Dataset: skeletal_output (GitHub, Eva13-sys/smart_mirror). Classes: downward dog pose, goddess pose, plank pose, tree pose, warrior 2 pose.

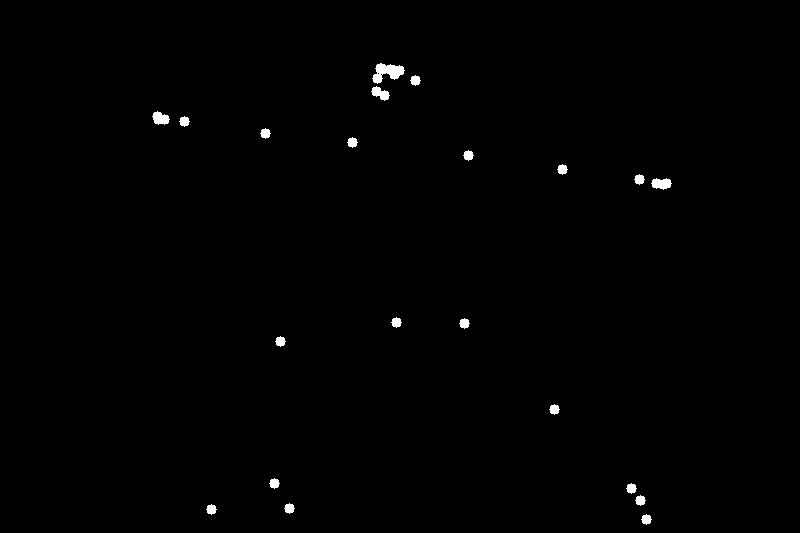
Label: warrior 2 pose

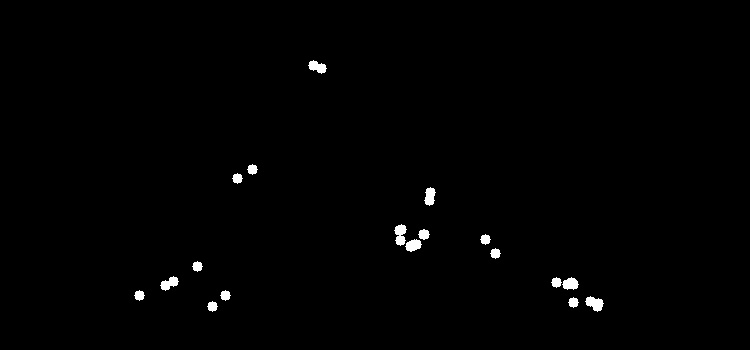
Label: downward dog pose

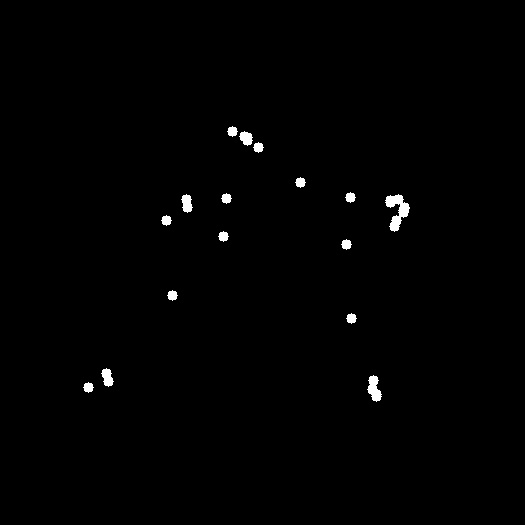
Label: plank pose

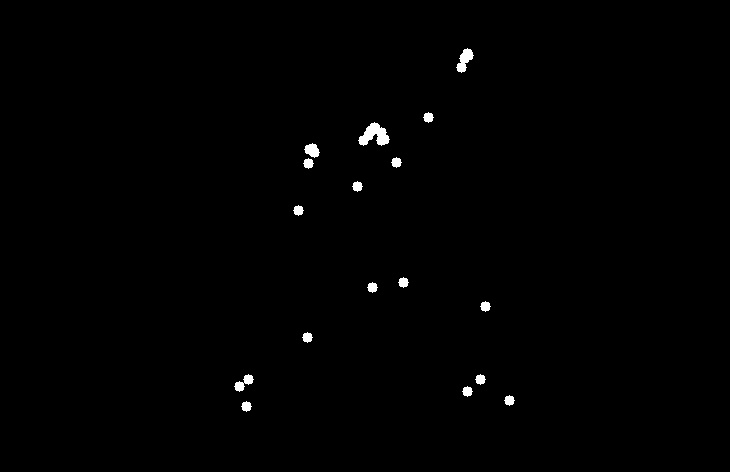
Label: goddess pose

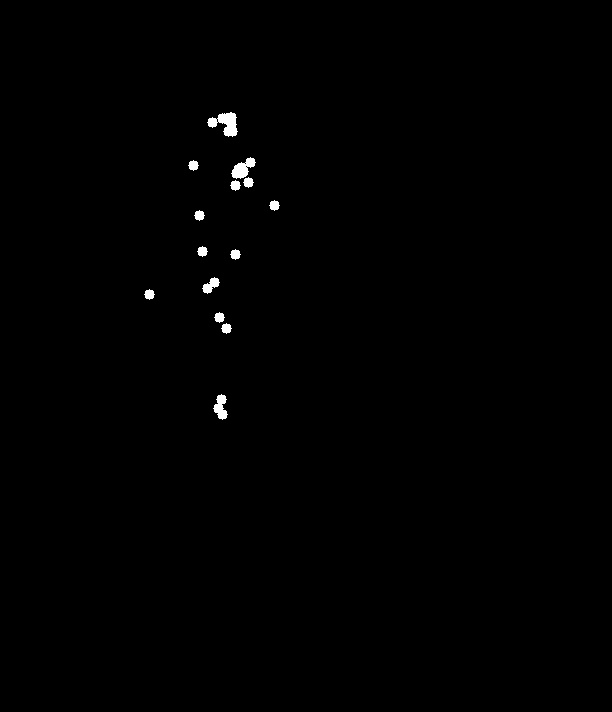
Label: tree pose

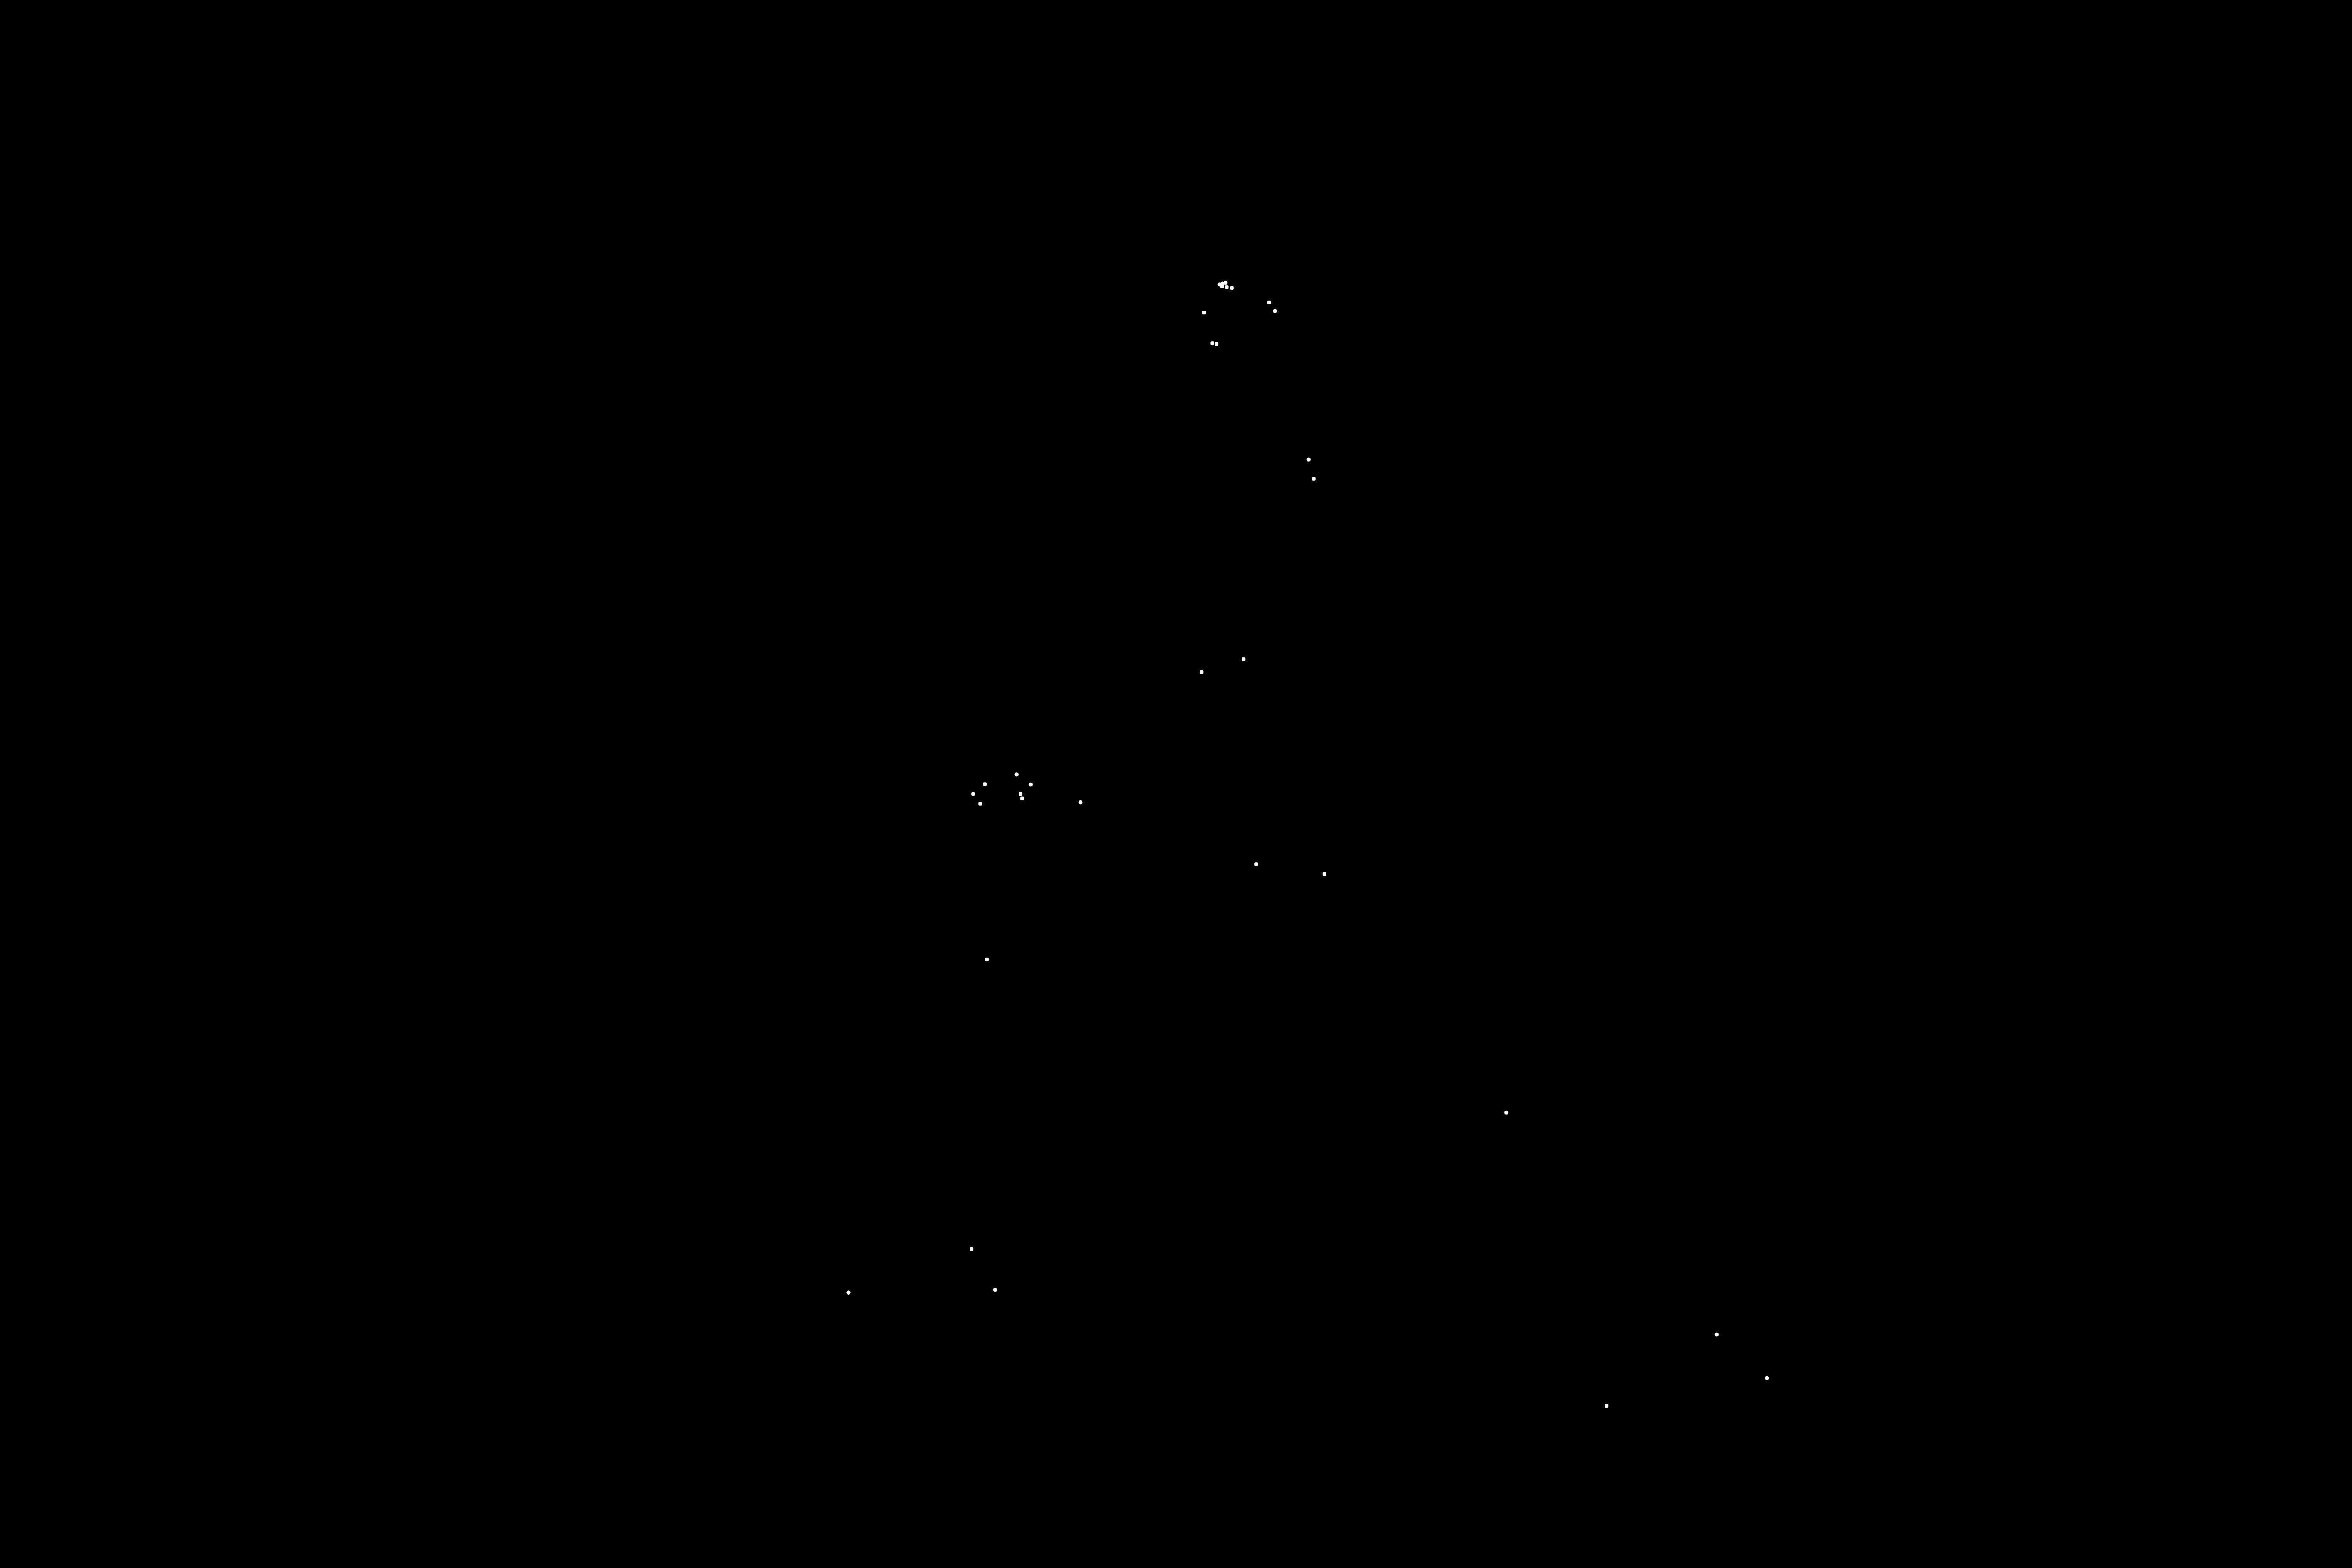
Label: warrior 2 pose
